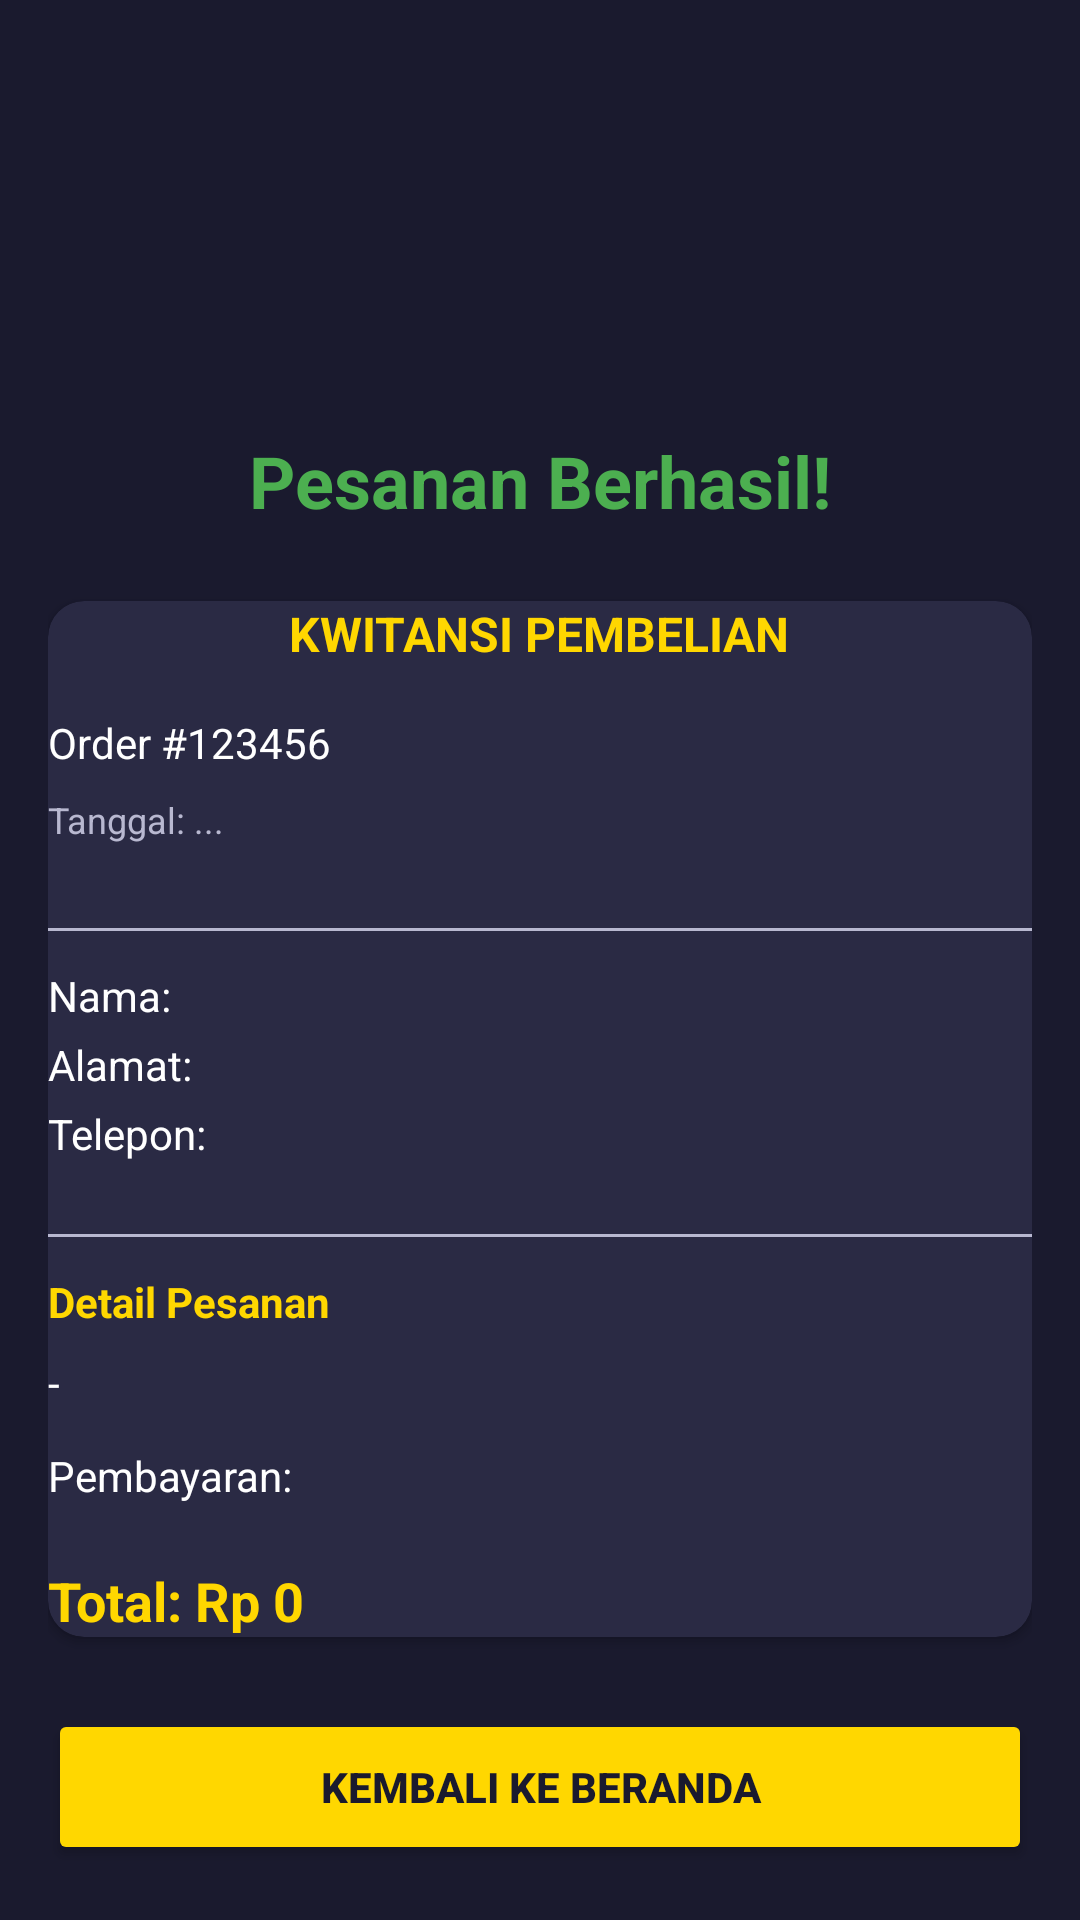

Reconstruct the res/layout file that produces this screen, plus the resources it refers to.
<!-- AndroidManifest.xml: application theme Theme.MaterialComponents.Light.NoActionBar -->
<!-- res/layout/activity_receipt.xml -->
<?xml version="1.0" encoding="utf-8"?>
<ScrollView xmlns:android="http://schemas.android.com/apk/res/android"
    xmlns:app="http://schemas.android.com/apk/res-auto"
    android:layout_width="match_parent"
    android:layout_height="match_parent"
    android:background="#1A1A2E"
    android:fillViewport="true"
    android:padding="16dp">

    <LinearLayout
        android:layout_width="match_parent"
        android:layout_height="wrap_content"
        android:orientation="vertical"
        android:gravity="center_horizontal">

        <ImageView
            android:layout_width="80dp"
            android:layout_height="80dp"
            android:src="@drawable/ic_check_circle"
            android:layout_marginTop="32dp"
            android:layout_marginBottom="16dp"
            app:tint="#4CAF50" />

        <TextView
            android:layout_width="wrap_content"
            android:layout_height="wrap_content"
            android:text="Pesanan Berhasil!"
            android:textColor="#4CAF50"
            android:textSize="24sp"
            android:textStyle="bold"
            android:layout_marginBottom="24dp" />

        <androidx.cardview.widget.CardView
            android:layout_width="match_parent"
            android:layout_height="wrap_content"
            app:cardCornerRadius="12dp"
            app:cardBackgroundColor="#2A2A44"
            android:layout_marginBottom="24dp"
            android:padding="16dp">

            <LinearLayout
                android:layout_width="match_parent"
                android:layout_height="wrap_content"
                android:orientation="vertical">

                <TextView
                    android:layout_width="wrap_content"
                    android:layout_height="wrap_content"
                    android:text="KWITANSI PEMBELIAN"
                    android:textColor="#FFD700"
                    android:textSize="16sp"
                    android:textStyle="bold"
                    android:layout_gravity="center"
                    android:layout_marginBottom="16dp" />

                <TextView
                    android:id="@+id/tvOrderId"
                    android:layout_width="wrap_content"
                    android:layout_height="wrap_content"
                    android:text="Order #123456"
                    android:textColor="#FFFFFF"
                    android:textSize="14sp"
                    android:layout_marginBottom="8dp" />

                <TextView
                    android:id="@+id/tvDate"
                    android:layout_width="wrap_content"
                    android:layout_height="wrap_content"
                    android:text="Tanggal: ..."
                    android:textColor="#B8B8D0"
                    android:textSize="12sp"
                    android:layout_marginBottom="16dp" />

                <View
                    android:layout_width="match_parent"
                    android:layout_height="1dp"
                    android:background="#B8B8D0"
                    android:layout_marginVertical="12dp" />

                <TextView
                    android:id="@+id/tvCustomer"
                    android:layout_width="wrap_content"
                    android:layout_height="wrap_content"
                    android:text="Nama: "
                    android:textColor="#FFFFFF"
                    android:textSize="14sp"
                    android:layout_marginBottom="4dp" />

                <TextView
                    android:id="@+id/tvAddress"
                    android:layout_width="wrap_content"
                    android:layout_height="wrap_content"
                    android:text="Alamat: "
                    android:textColor="#FFFFFF"
                    android:textSize="14sp"
                    android:layout_marginBottom="4dp" />

                <TextView
                    android:id="@+id/tvPhone"
                    android:layout_width="wrap_content"
                    android:layout_height="wrap_content"
                    android:text="Telepon: "
                    android:textColor="#FFFFFF"
                    android:textSize="14sp"
                    android:layout_marginBottom="12dp" />

                <View
                    android:layout_width="match_parent"
                    android:layout_height="1dp"
                    android:background="#B8B8D0"
                    android:layout_marginVertical="12dp" />

                <TextView
                    android:layout_width="wrap_content"
                    android:layout_height="wrap_content"
                    android:text="Detail Pesanan"
                    android:textColor="#FFD700"
                    android:textSize="14sp"
                    android:textStyle="bold"
                    android:layout_marginBottom="8dp" />

                <TextView
                    android:id="@+id/tvItems"
                    android:layout_width="wrap_content"
                    android:layout_height="wrap_content"
                    android:text="-"
                    android:textColor="#FFFFFF"
                    android:textSize="14sp"
                    android:layout_marginBottom="12dp" />

                <TextView
                    android:id="@+id/tvPayment"
                    android:layout_width="wrap_content"
                    android:layout_height="wrap_content"
                    android:text="Pembayaran: "
                    android:textColor="#FFFFFF"
                    android:textSize="14sp"
                    android:layout_marginBottom="8dp" />

                <TextView
                    android:id="@+id/tvTotal"
                    android:layout_width="wrap_content"
                    android:layout_height="wrap_content"
                    android:text="Total: Rp 0"
                    android:textColor="#FFD700"
                    android:textSize="18sp"
                    android:textStyle="bold"
                    android:layout_marginTop="12dp" />

            </LinearLayout>
        </androidx.cardview.widget.CardView>

        <Button
            android:id="@+id/btnBackToHome"
            android:layout_width="match_parent"
            android:layout_height="52dp"
            android:text="Kembali ke Beranda"
            android:backgroundTint="#FFD700"
            android:textColor="#1A1A2E"
            android:textStyle="bold" />

    </LinearLayout>
</ScrollView>
<!-- resources referenced by this layout -->
<resources>

</resources>
